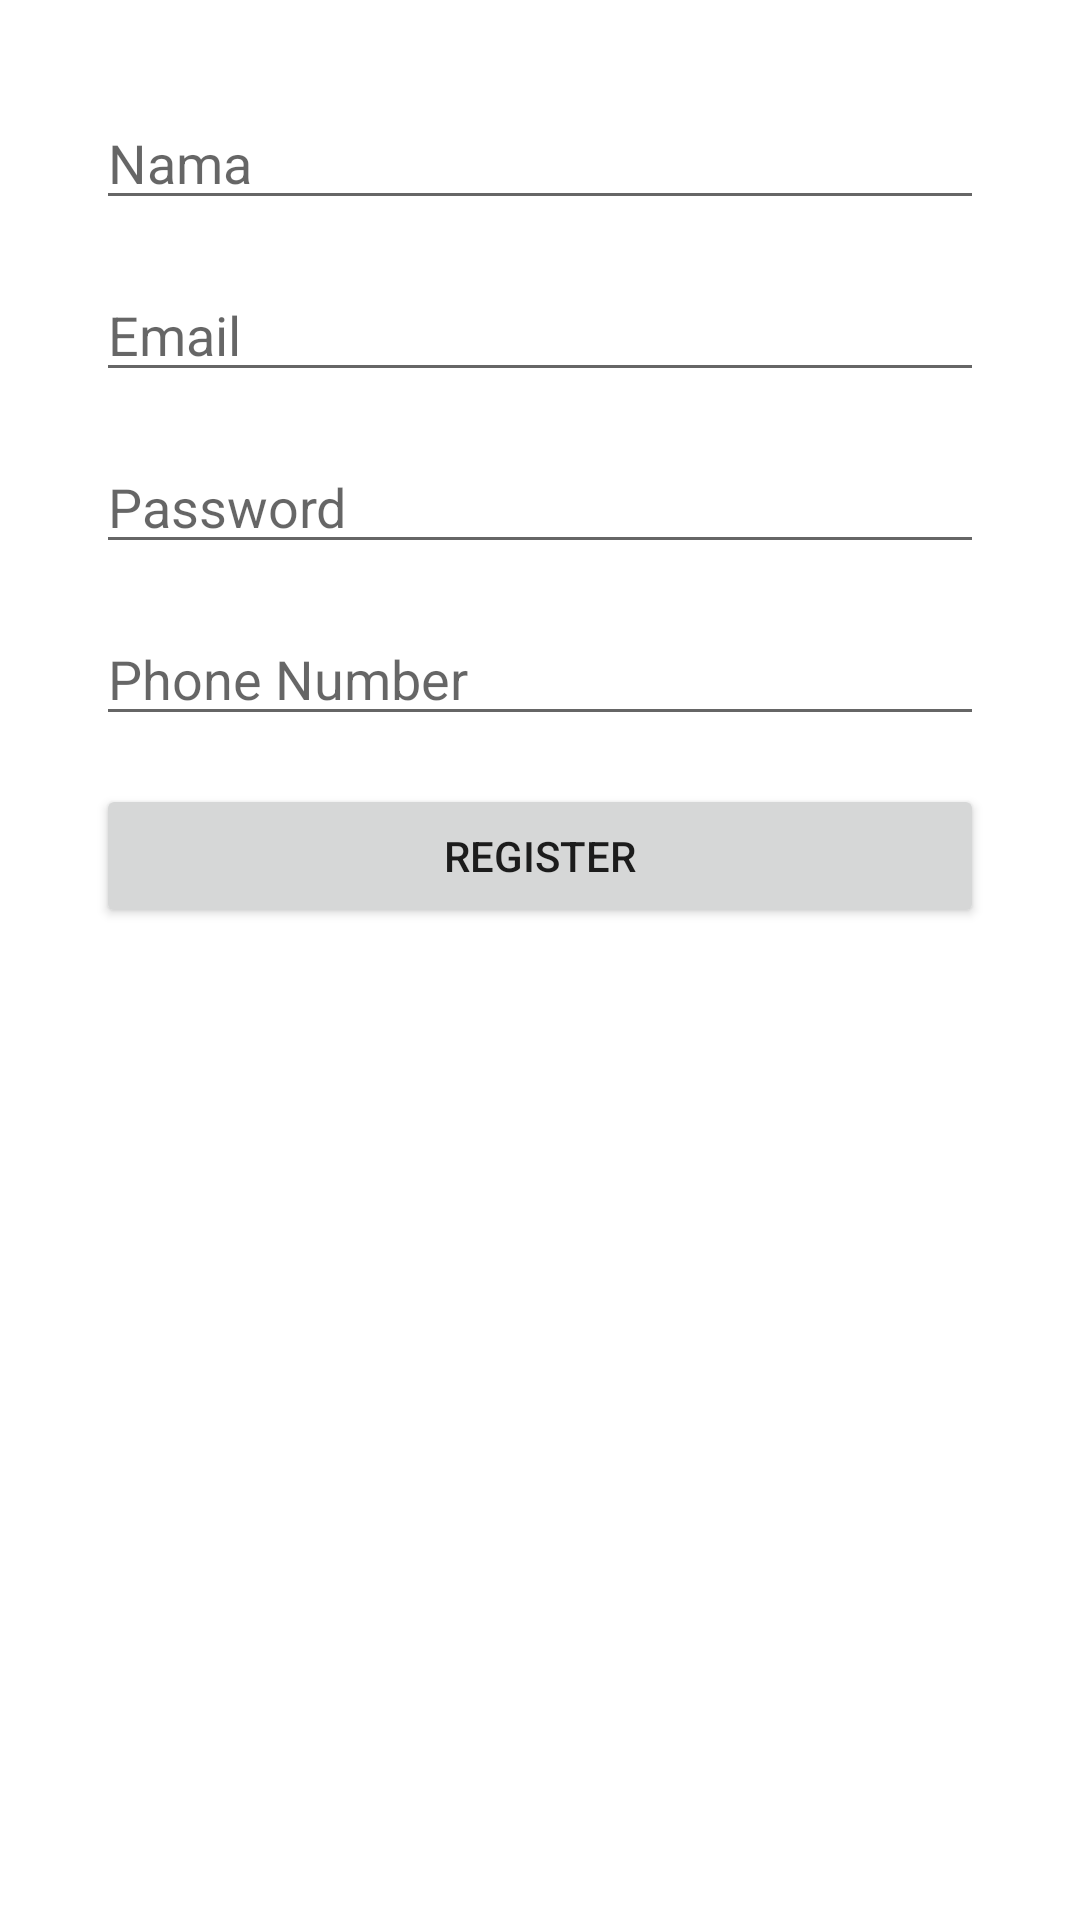

Produce the Android XML layout that renders to this screen, including the resource entries it uses.
<!-- AndroidManifest.xml: application theme Theme.AMATIBerkah -->
<!-- res/layout/activity_main.xml -->
<?xml version="1.0" encoding="utf-8"?>
<androidx.constraintlayout.widget.ConstraintLayout
    xmlns:android="http://schemas.android.com/apk/res/android"
    xmlns:app="http://schemas.android.com/apk/res-auto"
    android:layout_width="match_parent"
    android:layout_height="match_parent"
    android:padding="16dp">

    <EditText
        android:id="@+id/editTextName"
        android:layout_width="0dp"
        android:layout_height="wrap_content"
        android:hint="@string/name"
        android:inputType="textPersonName"
        app:layout_constraintStart_toStartOf="parent"
        app:layout_constraintEnd_toEndOf="parent"
        app:layout_constraintTop_toTopOf="parent"
        app:layout_constraintHorizontal_bias="0.5"
        android:layout_marginTop="16dp"
        android:layout_marginEnd="16dp"
        android:layout_marginStart="16dp"/>

    <EditText
        android:id="@+id/editTextEmail"
        android:layout_width="0dp"
        android:layout_height="wrap_content"
        android:hint="@string/email"
        android:inputType="textEmailAddress"
        app:layout_constraintStart_toStartOf="@id/editTextName"
        app:layout_constraintEnd_toEndOf="@id/editTextName"
        app:layout_constraintTop_toBottomOf="@id/editTextName"
        android:layout_marginTop="16dp"/>

    <EditText
        android:id="@+id/editTextPassword"
        android:layout_width="0dp"
        android:layout_height="wrap_content"
        android:hint="@string/password"
        android:inputType="textPassword"
        app:layout_constraintStart_toStartOf="@id/editTextEmail"
        app:layout_constraintEnd_toEndOf="@id/editTextEmail"
        app:layout_constraintTop_toBottomOf="@id/editTextEmail"
        android:layout_marginTop="16dp"/>

    <EditText
        android:id="@+id/editTextPhoneNumber"
        android:layout_width="0dp"
        android:layout_height="wrap_content"
        android:hint="@string/phone_number"
        android:inputType="phone"
        app:layout_constraintStart_toStartOf="@id/editTextPassword"
        app:layout_constraintEnd_toEndOf="@id/editTextPassword"
        app:layout_constraintTop_toBottomOf="@id/editTextPassword"
        android:layout_marginTop="16dp"/>

    <Button
        android:id="@+id/buttonRegister"
        android:layout_width="0dp"
        android:layout_height="wrap_content"
        android:text="@string/register"
        app:layout_constraintStart_toStartOf="@id/editTextPhoneNumber"
        app:layout_constraintEnd_toEndOf="@id/editTextPhoneNumber"
        app:layout_constraintTop_toBottomOf="@id/editTextPhoneNumber"
        android:layout_marginTop="16dp"/>













</androidx.constraintlayout.widget.ConstraintLayout>
<!-- resources referenced by this layout -->
<resources>
  <string name="email">Email</string>
  <string name="name">Nama</string>
  <string name="password">Password</string>
  <string name="phone_number">Phone Number</string>
  <string name="register">Register</string>
  <style name="Theme.AMATIBerkah" parent="Theme.MaterialComponents.DayNight.DarkActionBar">
          
          <item name="colorPrimary">@color/purple_500</item>
          <item name="colorPrimaryVariant">@color/purple_700</item>
          <item name="colorOnPrimary">@color/white</item>
          
          <item name="colorSecondary">@color/teal_200</item>
          <item name="colorSecondaryVariant">@color/teal_700</item>
          <item name="colorOnSecondary">@color/black</item>
          
          <item name="android:statusBarColor">?attr/colorPrimaryVariant</item>
          
      </style>
  <color name="purple_500">#FF6200EE</color>
  <color name="purple_700">#FF3700B3</color>
  <color name="white">#FFFFFFFF</color>
  <color name="teal_200">#FF03DAC5</color>
  <color name="teal_700">#FF018786</color>
  <color name="black">#FF000000</color>
</resources>
